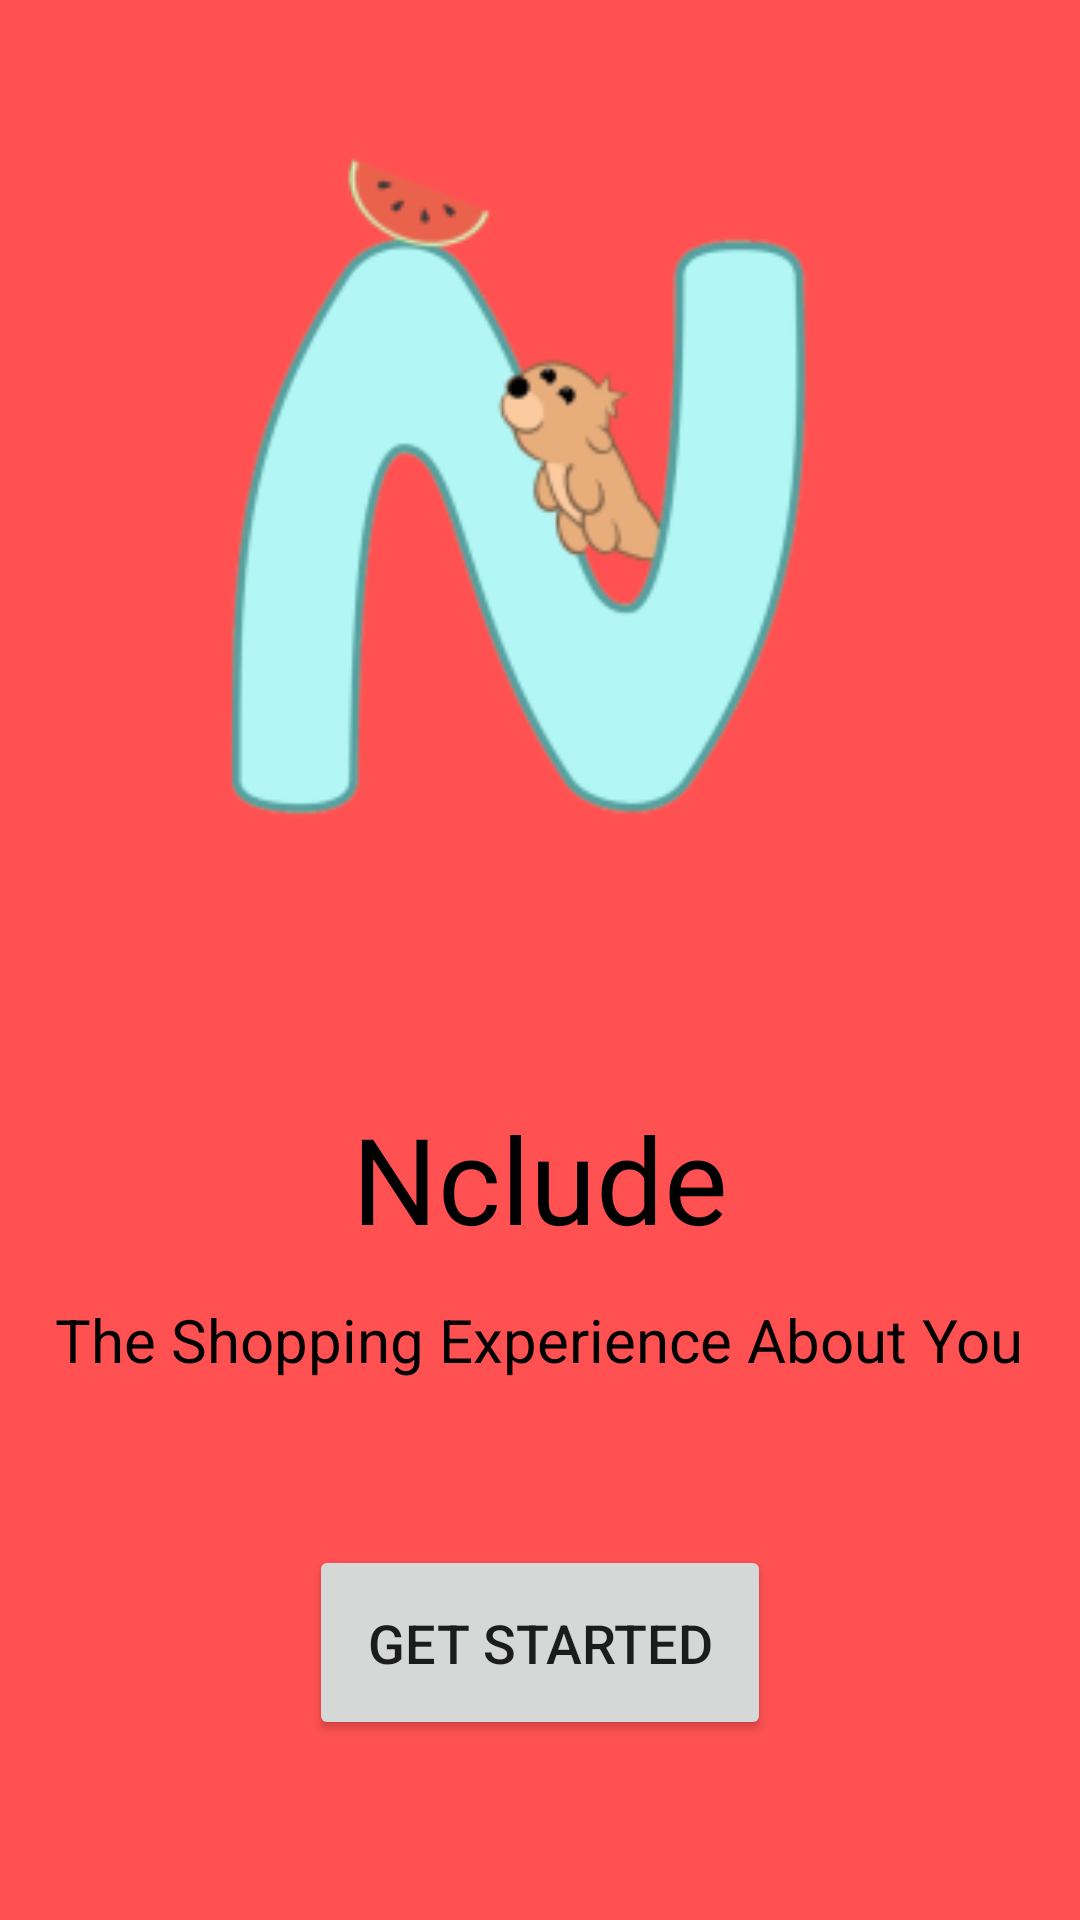

Layout XML and referenced resources for this Android screen:
<!-- AndroidManifest.xml: application theme AppTheme -->
<!-- res/layout/activity_intro_page.xml -->
<?xml version="1.0" encoding="utf-8"?>
<RelativeLayout xmlns:android="http://schemas.android.com/apk/res/android"
    xmlns:app="http://schemas.android.com/apk/res-auto"
    xmlns:tools="http://schemas.android.com/tools"
    android:layout_width="match_parent"
    android:layout_height="match_parent"
    android:background="@color/C1"
    tools:context="com.example.dnarialpressley.nclude2.IntroPageActivity">

    <TextView
        android:id="@+id/companyNameTextView"
        android:layout_width="wrap_content"
        android:layout_height="44dp"
        android:layout_alignParentBottom="true"
        android:layout_centerHorizontal="true"
        android:layout_marginBottom="230dp"
        android:fontFamily="sans-serif"
        android:text="Nclude"
        android:textColor="@android:color/black"
        android:textSize="40sp"
        app:layout_constraintBottom_toTopOf="@+id/companySolganTextView"
        app:layout_constraintEnd_toStartOf="@+id/logoImageView"
        app:layout_constraintHorizontal_bias="0.5"
        app:layout_constraintStart_toEndOf="@+id/logoImageView"
        app:layout_constraintTop_toTopOf="@+id/logoImageView" />

    <TextView
        android:id="@+id/companySolganTextView"
        android:layout_width="wrap_content"
        android:layout_height="43dp"
        android:layout_alignParentBottom="true"
        android:layout_centerHorizontal="true"
        android:layout_marginBottom="164dp"
        android:fontFamily="sans-serif"
        android:text="The Shopping Experience About You"
        android:textColor="@android:color/black"
        android:textSize="20sp"
        app:layout_constraintEnd_toEndOf="parent"
        app:layout_constraintHorizontal_bias="0.529"
        app:layout_constraintStart_toStartOf="parent"
        app:layout_constraintTop_toTopOf="@+id/logoImageView" />

    <Button
        android:id="@+id/getStartedButton"
        android:layout_width="154dp"
        android:layout_height="65dp"
        android:layout_alignParentBottom="true"
        android:layout_centerHorizontal="true"
        android:layout_marginBottom="60dp"
        android:text="Get Started"
        android:textSize="18sp"
        app:layout_constraintBottom_toBottomOf="parent"
        app:layout_constraintEnd_toEndOf="parent"
        app:layout_constraintStart_toStartOf="parent"
        app:layout_constraintTop_toBottomOf="@+id/companySolganTextView"
        app:layout_constraintVertical_bias="0.452" />

    <ImageView
        android:id="@+id/imageView4"
        android:layout_width="match_parent"
        android:layout_height="350dp"
        android:layout_alignParentStart="true"
        android:layout_alignParentTop="true"
        android:src="@mipmap/ncludelogo" />

</RelativeLayout>
<!-- resources referenced by this layout -->
<resources>
  <color name="C1">#FF5151</color>
  <!-- mipmap ncludelogo: png bitmap (mipmap-hdpi, 7543 bytes) -->
  <style name="AppTheme" parent="Theme.AppCompat.Light.NoActionBar">
          
          <item name="colorPrimary">@color/colorPrimary</item>
          <item name="colorPrimaryDark">@color/colorPrimaryDark</item>
          <item name="colorAccent">@color/colorAccent</item>
      </style>
  <color name="colorPrimary">#3F51B5</color>
  <color name="colorPrimaryDark">#303F9F</color>
  <color name="colorAccent">#FF4081</color>
</resources>
